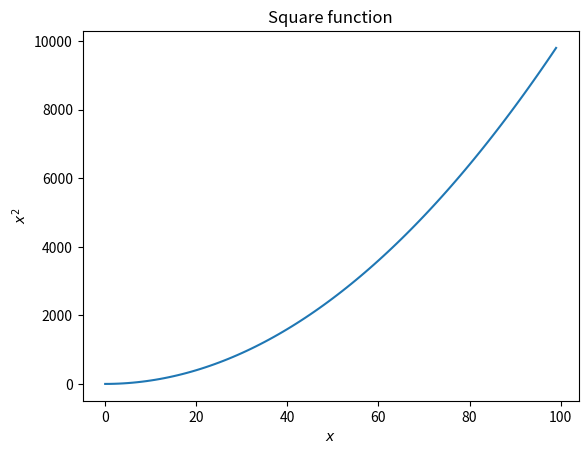

Write Python code to recreate this figure.
import matplotlib.pyplot as plt


x = [i for i in range(100)]
y = [i ** 2 for i in range(100)]

plt.plot(x, y)
plt.title('Square function')
plt.xlabel('$x$')
plt.ylabel('$x^2$')
plt.show()